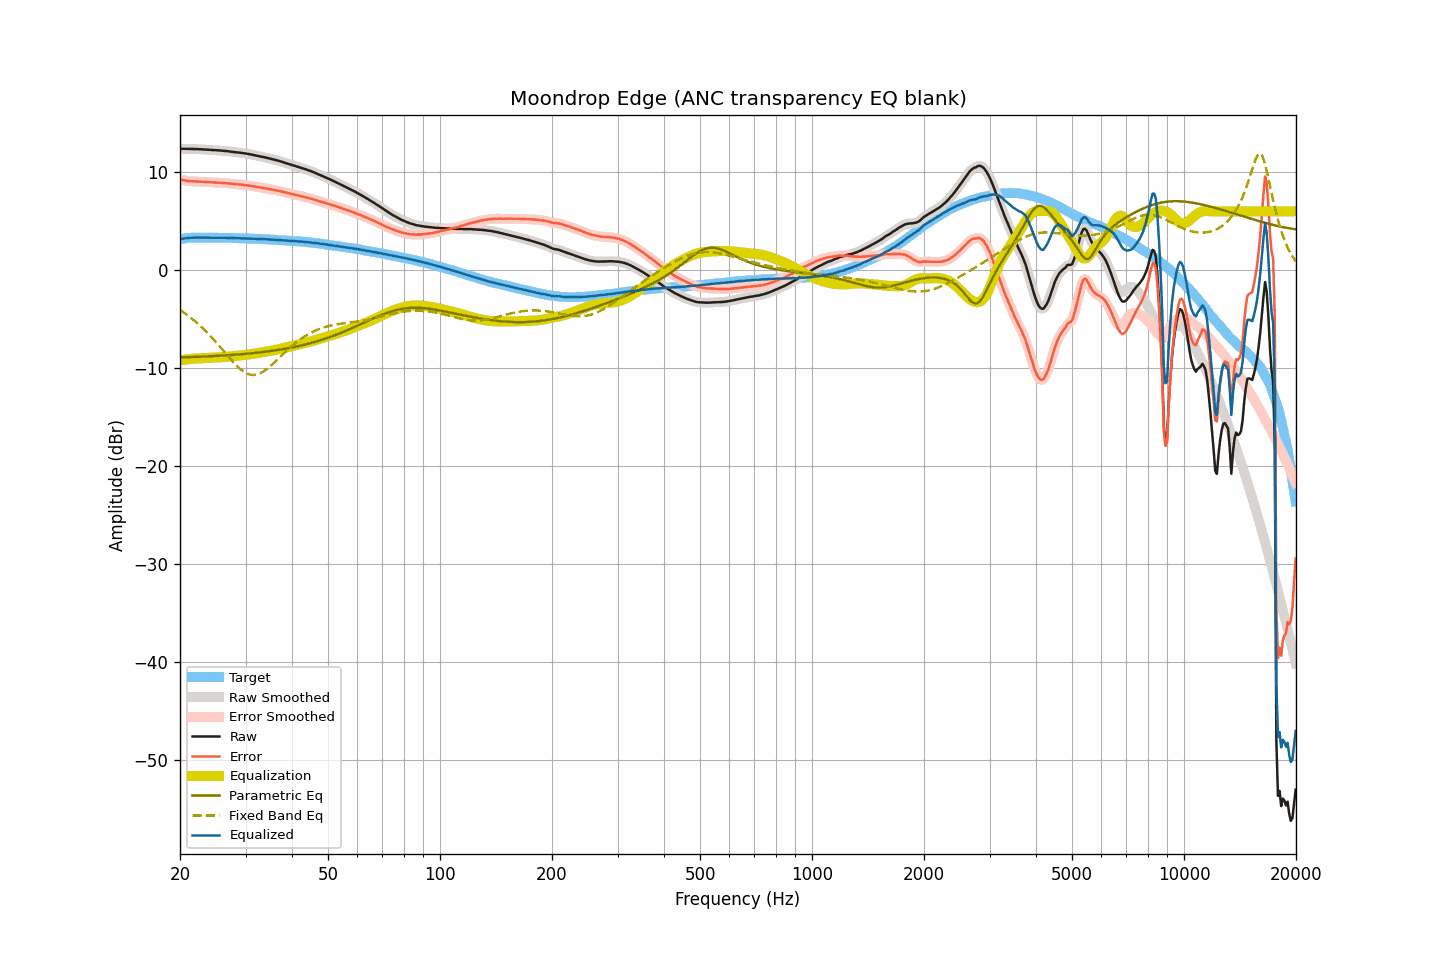

The data file committed next to this chart (first rows):
frequency, raw, smoothed, error, error_smoothed, equalization, parametric_eq, fixed_band_eq, equalized_raw, equalized_smoothed, target
20.00, 12.38, 12.38, 9.24, 9.24, -9.24, -8.93, -4.08, 3.14, 3.15, 3.14
20.20, 12.38, 12.38, 9.21, 9.21, -9.21, -8.92, -4.19, 3.18, 3.18, 3.17
20.40, 12.38, 12.38, 9.18, 9.18, -9.18, -8.92, -4.30, 3.21, 3.20, 3.20
20.61, 12.38, 12.38, 9.16, 9.15, -9.15, -8.91, -4.42, 3.23, 3.23, 3.22
20.81, 12.37, 12.38, 9.12, 9.12, -9.13, -8.91, -4.53, 3.25, 3.25, 3.25
21.02, 12.37, 12.37, 9.09, 9.10, -9.10, -8.90, -4.66, 3.27, 3.27, 3.28
21.23, 12.37, 12.37, 9.08, 9.07, -9.08, -8.89, -4.78, 3.29, 3.28, 3.29
21.44, 12.36, 12.37, 9.06, 9.06, -9.07, -8.89, -4.91, 3.30, 3.30, 3.30
21.66, 12.36, 12.36, 9.05, 9.05, -9.05, -8.88, -5.04, 3.31, 3.31, 3.31
21.87, 12.36, 12.36, 9.05, 9.05, -9.04, -8.88, -5.18, 3.32, 3.32, 3.31
22.09, 12.35, 12.36, 9.03, 9.04, -9.04, -8.87, -5.32, 3.32, 3.32, 3.32
22.31, 12.35, 12.35, 9.03, 9.03, -9.03, -8.86, -5.46, 3.32, 3.32, 3.32
22.54, 12.34, 12.34, 9.02, 9.02, -9.02, -8.86, -5.61, 3.32, 3.32, 3.32
22.76, 12.33, 12.33, 9.02, 9.02, -9.02, -8.85, -5.76, 3.31, 3.32, 3.32
22.99, 12.32, 12.32, 9.02, 9.01, -9.01, -8.84, -5.92, 3.31, 3.31, 3.31
23.22, 12.31, 12.31, 9.01, 9.01, -9.00, -8.83, -6.08, 3.31, 3.31, 3.31
23.45, 12.30, 12.30, 9.00, 9.00, -8.99, -8.83, -6.24, 3.31, 3.31, 3.31
23.69, 12.29, 12.29, 8.99, 8.99, -8.99, -8.82, -6.41, 3.31, 3.31, 3.30
23.92, 12.28, 12.28, 8.98, 8.97, -8.98, -8.81, -6.58, 3.31, 3.31, 3.30
24.16, 12.27, 12.27, 8.96, 8.96, -8.97, -8.80, -6.75, 3.31, 3.31, 3.31
24.40, 12.26, 12.26, 8.95, 8.95, -8.96, -8.80, -6.93, 3.30, 3.30, 3.31
24.65, 12.25, 12.25, 8.95, 8.95, -8.95, -8.79, -7.11, 3.30, 3.30, 3.30
24.89, 12.24, 12.24, 8.94, 8.94, -8.94, -8.78, -7.29, 3.30, 3.30, 3.30
25.14, 12.23, 12.23, 8.93, 8.93, -8.93, -8.77, -7.48, 3.30, 3.30, 3.30
25.39, 12.22, 12.22, 8.92, 8.92, -8.92, -8.76, -7.67, 3.30, 3.30, 3.30
25.65, 12.21, 12.21, 8.92, 8.92, -8.92, -8.75, -7.86, 3.30, 3.29, 3.30
25.91, 12.19, 12.20, 8.91, 8.91, -8.91, -8.74, -8.05, 3.29, 3.29, 3.29
26.16, 12.18, 12.18, 8.90, 8.90, -8.89, -8.73, -8.25, 3.29, 3.29, 3.29
26.43, 12.16, 12.17, 8.88, 8.88, -8.88, -8.72, -8.44, 3.29, 3.29, 3.28
26.69, 12.15, 12.15, 8.87, 8.87, -8.86, -8.71, -8.63, 3.29, 3.29, 3.28
26.96, 12.13, 12.13, 8.85, 8.85, -8.85, -8.70, -8.83, 3.29, 3.28, 3.28
27.23, 12.10, 12.11, 8.82, 8.83, -8.83, -8.69, -9.02, 3.27, 3.28, 3.28
27.50, 12.08, 12.08, 8.80, 8.81, -8.81, -8.68, -9.20, 3.27, 3.27, 3.28
27.77, 12.06, 12.06, 8.79, 8.79, -8.80, -8.66, -9.39, 3.26, 3.26, 3.27
28.05, 12.04, 12.04, 8.78, 8.78, -8.78, -8.65, -9.56, 3.26, 3.26, 3.27
28.33, 12.02, 12.03, 8.77, 8.77, -8.77, -8.64, -9.73, 3.25, 3.26, 3.25
28.62, 12.01, 12.01, 8.76, 8.76, -8.75, -8.63, -9.89, 3.26, 3.26, 3.25
28.90, 11.99, 11.99, 8.74, 8.74, -8.74, -8.61, -10.04, 3.25, 3.25, 3.25
29.19, 11.97, 11.97, 8.73, 8.73, -8.72, -8.60, -10.19, 3.25, 3.25, 3.24
29.48, 11.95, 11.95, 8.70, 8.71, -8.71, -8.59, -10.31, 3.24, 3.24, 3.25
29.78, 11.92, 11.93, 8.69, 8.69, -8.69, -8.57, -10.42, 3.23, 3.24, 3.24
30.08, 11.90, 11.90, 8.67, 8.67, -8.67, -8.56, -10.51, 3.23, 3.23, 3.23
30.38, 11.87, 11.87, 8.65, 8.65, -8.65, -8.54, -10.60, 3.23, 3.23, 3.22
30.68, 11.84, 11.84, 8.62, 8.63, -8.62, -8.53, -10.65, 3.22, 3.22, 3.22
30.99, 11.81, 11.81, 8.60, 8.60, -8.60, -8.51, -10.70, 3.22, 3.21, 3.21
31.30, 11.77, 11.78, 8.57, 8.57, -8.57, -8.49, -10.71, 3.20, 3.21, 3.21
31.61, 11.74, 11.74, 8.54, 8.54, -8.54, -8.48, -10.72, 3.20, 3.20, 3.20
31.93, 11.70, 11.71, 8.51, 8.51, -8.52, -8.46, -10.70, 3.19, 3.19, 3.19
32.24, 11.67, 11.67, 8.49, 8.49, -8.49, -8.44, -10.67, 3.18, 3.18, 3.18
32.57, 11.63, 11.64, 8.46, 8.46, -8.46, -8.42, -10.61, 3.17, 3.18, 3.18
32.89, 11.60, 11.60, 8.43, 8.43, -8.43, -8.41, -10.54, 3.17, 3.17, 3.17
33.22, 11.57, 11.57, 8.41, 8.40, -8.41, -8.39, -10.45, 3.17, 3.16, 3.16
33.55, 11.53, 11.54, 8.37, 8.38, -8.38, -8.37, -10.36, 3.15, 3.16, 3.16
33.89, 11.50, 11.50, 8.36, 8.35, -8.35, -8.35, -10.24, 3.15, 3.15, 3.15
34.23, 11.46, 11.46, 8.32, 8.32, -8.32, -8.33, -10.12, 3.14, 3.14, 3.14
34.57, 11.42, 11.42, 8.29, 8.29, -8.29, -8.30, -9.99, 3.13, 3.13, 3.13
34.92, 11.38, 11.38, 8.27, 8.26, -8.26, -8.28, -9.85, 3.12, 3.12, 3.12
35.27, 11.34, 11.34, 8.23, 8.24, -8.23, -8.26, -9.70, 3.11, 3.11, 3.11
35.62, 11.30, 11.30, 8.20, 8.20, -8.20, -8.24, -9.55, 3.10, 3.10, 3.10
35.97, 11.26, 11.26, 8.18, 8.17, -8.17, -8.21, -9.39, 3.09, 3.09, 3.09
... 635 more rows
